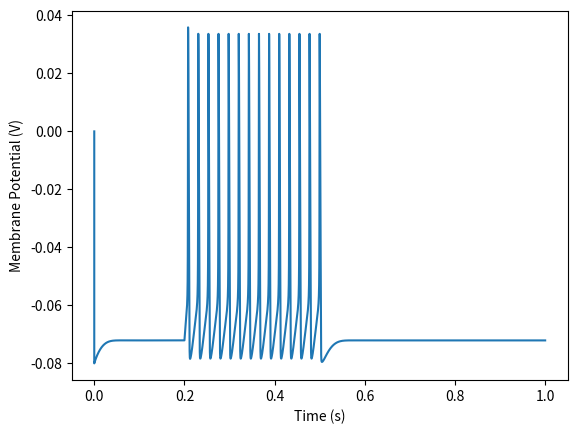

This figure's Python source:
import matplotlib.pyplot as plt
import numpy as np
import math
    
#Parameters for potassium and sodium
def alpha_n(v):
    v = v*1000 #in Volt
    a = 0.01 * (-v-55)/( math.exp((-v-55)/10.0) -1) * 1000 #in per S
    return a
    
def beta_n(v):
    v = v*1000
    b = 0.125*math.exp((-v-65)/80.0) * 1000
    return b
    
def alpha_m(v):
    v = v*1000
    am = 0.1 * (-v-40)/( math.exp((-v-40)/10.0) -1) * 1000
    return am
    
def beta_m(v):
    v = v*1000
    bm = 4*math.exp((-v-65)/18.0) * 1000
    return bm
    
def alpha_h(v):
    v = v*1000
    ah = 0.07*math.exp((-v-65)/20.0) * 1000
    return ah
    
def beta_h(v):
    v = v*1000
    bh = 1/( math.exp((-v-35)/10.0) +1) * 1000
    return bh
    
    
# Values
dt     = 10E-6; 
Cm     = 100E-12;   
v_init = -80E-3;   
    
# HH 
# Initial conditions
n = alpha_n(v_init)/(alpha_n(v_init)+beta_n(v_init))          
m = alpha_m(v_init)/(alpha_m(v_init)+beta_m(v_init))
h = alpha_h(v_init)/(alpha_h(v_init)+beta_h(v_init))
    
Gkmax = 1E-6      # Maximum potassium conductance
Gnamax= 7E-6      # Maximum sodium conductance
Gleak  = 5E-9      # 5 nS conductance
    
Ek     = -80E-3    # K equilibrium potential 
Ena    = 40E-3     # Na equilibrium potential 
Eleak  = -70E-3    # Reversal potential of -60 mV
    
# Injected Current step
current_magnitude = 200E-12; 

i_inj = np.concatenate( (np.zeros([round(0.2/dt),1]),
                            current_magnitude*np.ones([round(0.3/dt), 1]),
                            np.zeros([round(0.5/dt), 1])) )
v_out = np.zeros(np.size(i_inj))
    
for t in range(np.size(v_out)):
    if t == 1:
        v_out[t] = v_init; #Initial condition
    else:
        #Calculate how the particles change
        dn = (alpha_n(v_out[t-1]) * (1 - n) - beta_n(v_out[t-1]) * n) * dt
        n = n + dn
    
        dm = (alpha_m(v_out[t-1]) * (1 - m) - beta_m(v_out[t-1]) * m) * dt
        m = m + dm
    
        dh = (alpha_h(v_out[t-1]) * (1 - h) - beta_h(v_out[t-1]) * h) * dt
        h = h + dh
        
        # Potassium channel conductance
        Gk = Gkmax*n*n*n*n 
        # Potassium current 
        i_k = Gk * (v_out[t-1] - Ek)
    
        # Sodium channel conductance      
        Gna = Gnamax*m*m*m*h
        # Sodium current
        i_na = Gna * (v_out[t-1] - Ena)
        # Ion channels
        i_leak = Gleak * (v_out[t-1] - Eleak)  
    
        i_total = i_inj[t] - i_leak - i_k - i_na
    
        # Capacitor equation
        dv = (i_total/Cm) * dt
        # Add dv to last known voltage
        v_out[t] = v_out[t-1] + dv      
    
#Make the graph
t_vec = np.linspace(0, dt*np.size(v_out), np.size(v_out))
plt.plot(t_vec, v_out)
plt.xlabel('Time (s)')
plt.ylabel('Membrane Potential (V)')
plt.show()